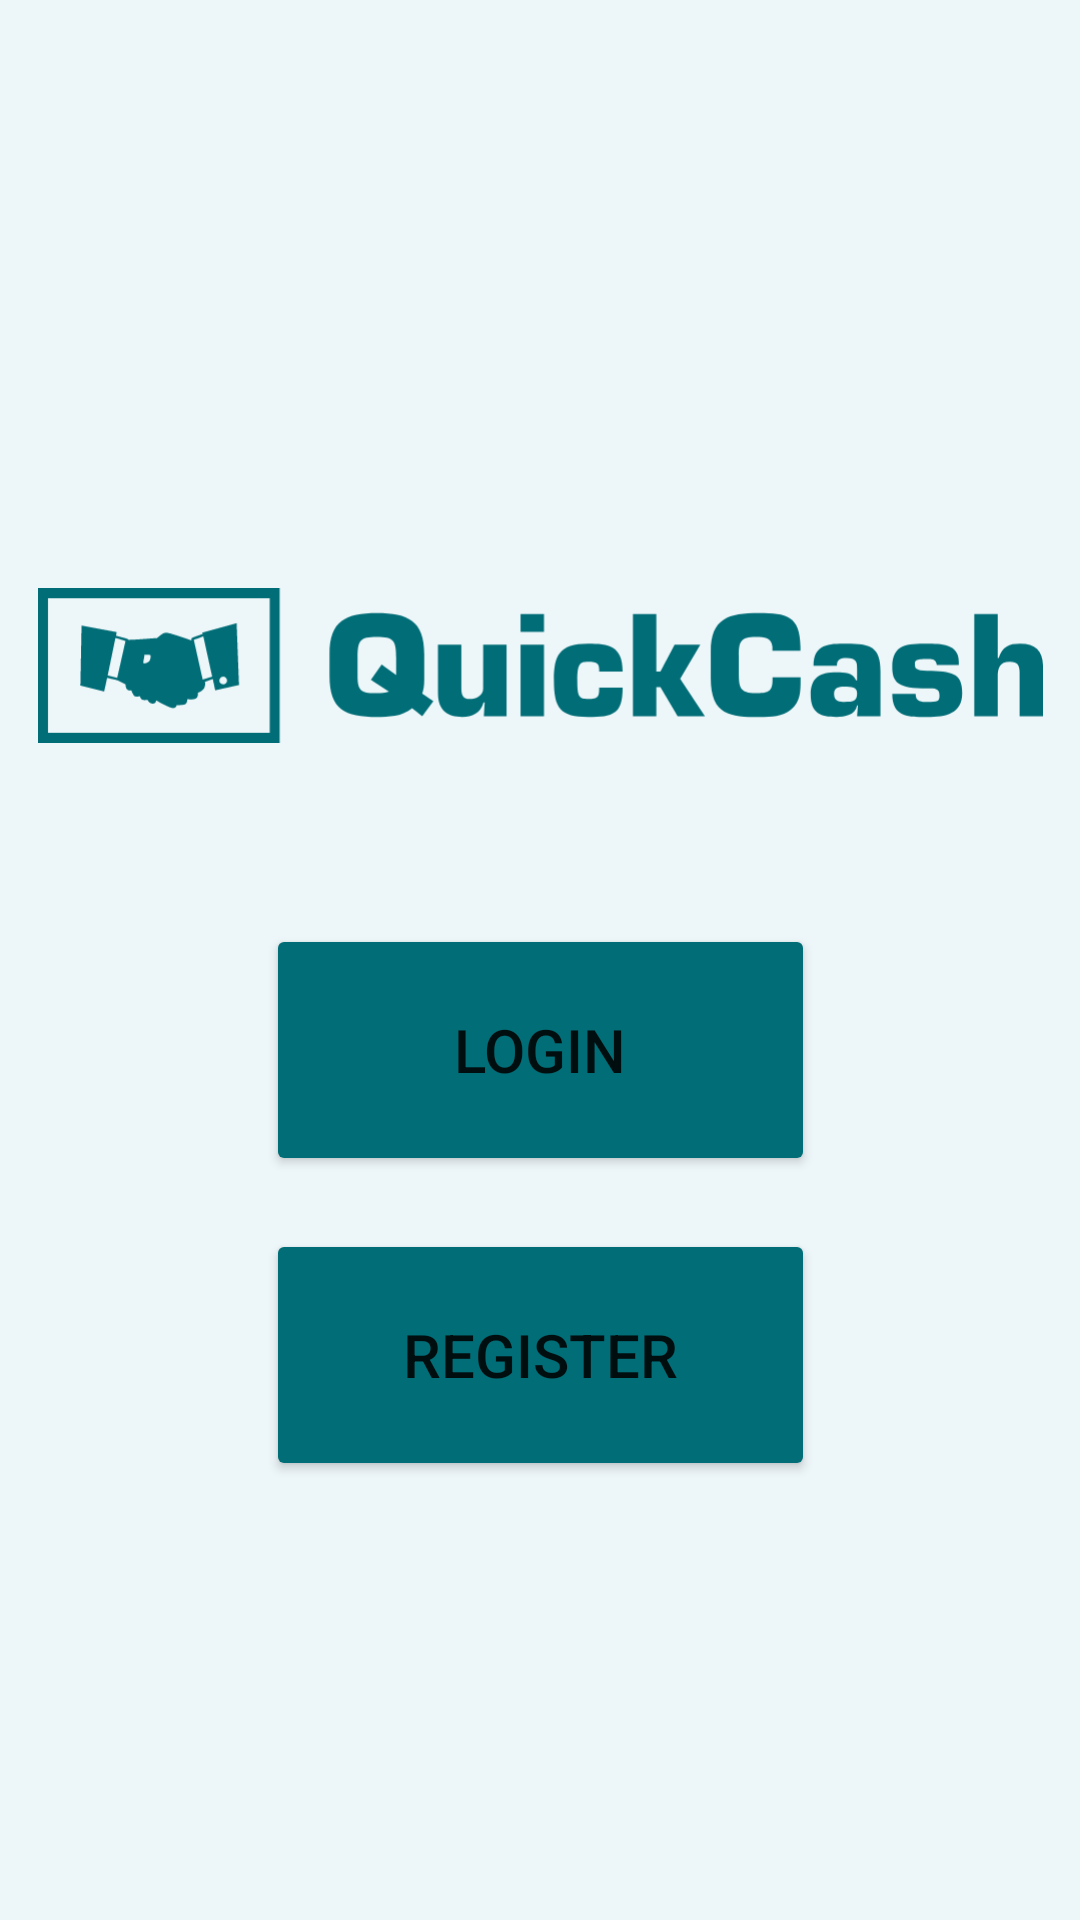

This screen was rendered from an Android layout file. Write that file and the resources it references.
<!-- AndroidManifest.xml: application theme Theme.CSCI3130CourseProjectGroup16 -->
<!-- res/layout/login_or_register_page.xml -->
<?xml version="1.0" encoding="utf-8"?>
<androidx.constraintlayout.widget.ConstraintLayout xmlns:android="http://schemas.android.com/apk/res/android"
    xmlns:app="http://schemas.android.com/apk/res-auto"
    xmlns:tools="http://schemas.android.com/tools"
    android:layout_width="match_parent"
    android:layout_height="match_parent"
    android:background="@color/background">

    <Button
        android:id="@+id/loginButton"
        android:layout_width="183dp"
        android:layout_height="84dp"
        android:layout_marginStart="114dp"
        android:layout_marginEnd="114dp"
        android:layout_marginBottom="92dp"
        android:backgroundTint="@color/button"
        android:text="Login"
        android:textSize="20sp"
        app:layout_constraintBottom_toBottomOf="parent"
        app:layout_constraintEnd_toEndOf="parent"
        app:layout_constraintHorizontal_bias="0.5"
        app:layout_constraintStart_toStartOf="parent"
        app:layout_constraintTop_toTopOf="parent"
        app:layout_constraintVertical_bias="0.664" />

    <Button
        android:id="@+id/registerButton"
        android:layout_width="183dp"
        android:layout_height="84dp"
        android:backgroundTint="@color/button"
        android:text="Register"
        android:textSize="20sp"
        app:layout_constraintBottom_toBottomOf="parent"
        app:layout_constraintEnd_toEndOf="parent"
        app:layout_constraintHorizontal_bias="0.5"
        app:layout_constraintStart_toStartOf="parent"
        app:layout_constraintTop_toTopOf="parent"
        app:layout_constraintVertical_bias="0.737" />

    <ImageView
        android:id="@+id/imageView6"
        android:layout_width="335dp"
        android:layout_height="75dp"
        app:layout_constraintBottom_toBottomOf="parent"
        app:layout_constraintEnd_toEndOf="parent"
        app:layout_constraintHorizontal_bias="0.5"
        app:layout_constraintStart_toStartOf="parent"
        app:layout_constraintTop_toTopOf="parent"
        app:layout_constraintVertical_bias="0.326"
        app:srcCompat="@drawable/logo" />

</androidx.constraintlayout.widget.ConstraintLayout>
<!-- resources referenced by this layout -->
<resources>
  <color name="background">#EDF6F9</color>
  <color name="button">#006D77</color>
  <!-- drawable logo: vector/xml drawable (drawable, 5435 chars, omitted) -->
  <style name="Theme.CSCI3130CourseProjectGroup16" parent="Theme.MaterialComponents.DayNight.DarkActionBar">
          
          <item name="colorPrimary">@color/purple_500</item>
          <item name="colorPrimaryVariant">@color/purple_700</item>
          <item name="colorOnPrimary">@color/white</item>
          
          <item name="colorSecondary">@color/teal_200</item>
          <item name="colorSecondaryVariant">@color/teal_700</item>
          <item name="colorOnSecondary">@color/black</item>
          
          <item name="android:statusBarColor">?attr/colorPrimaryVariant</item>
          
      </style>
  <color name="purple_500">#006D77</color>
  <color name="purple_700">#006D77</color>
  <color name="white">#FFFFFFFF</color>
  <color name="teal_200">#FF03DAC5</color>
  <color name="teal_700">#FF018786</color>
  <color name="black">#FF000000</color>
</resources>
